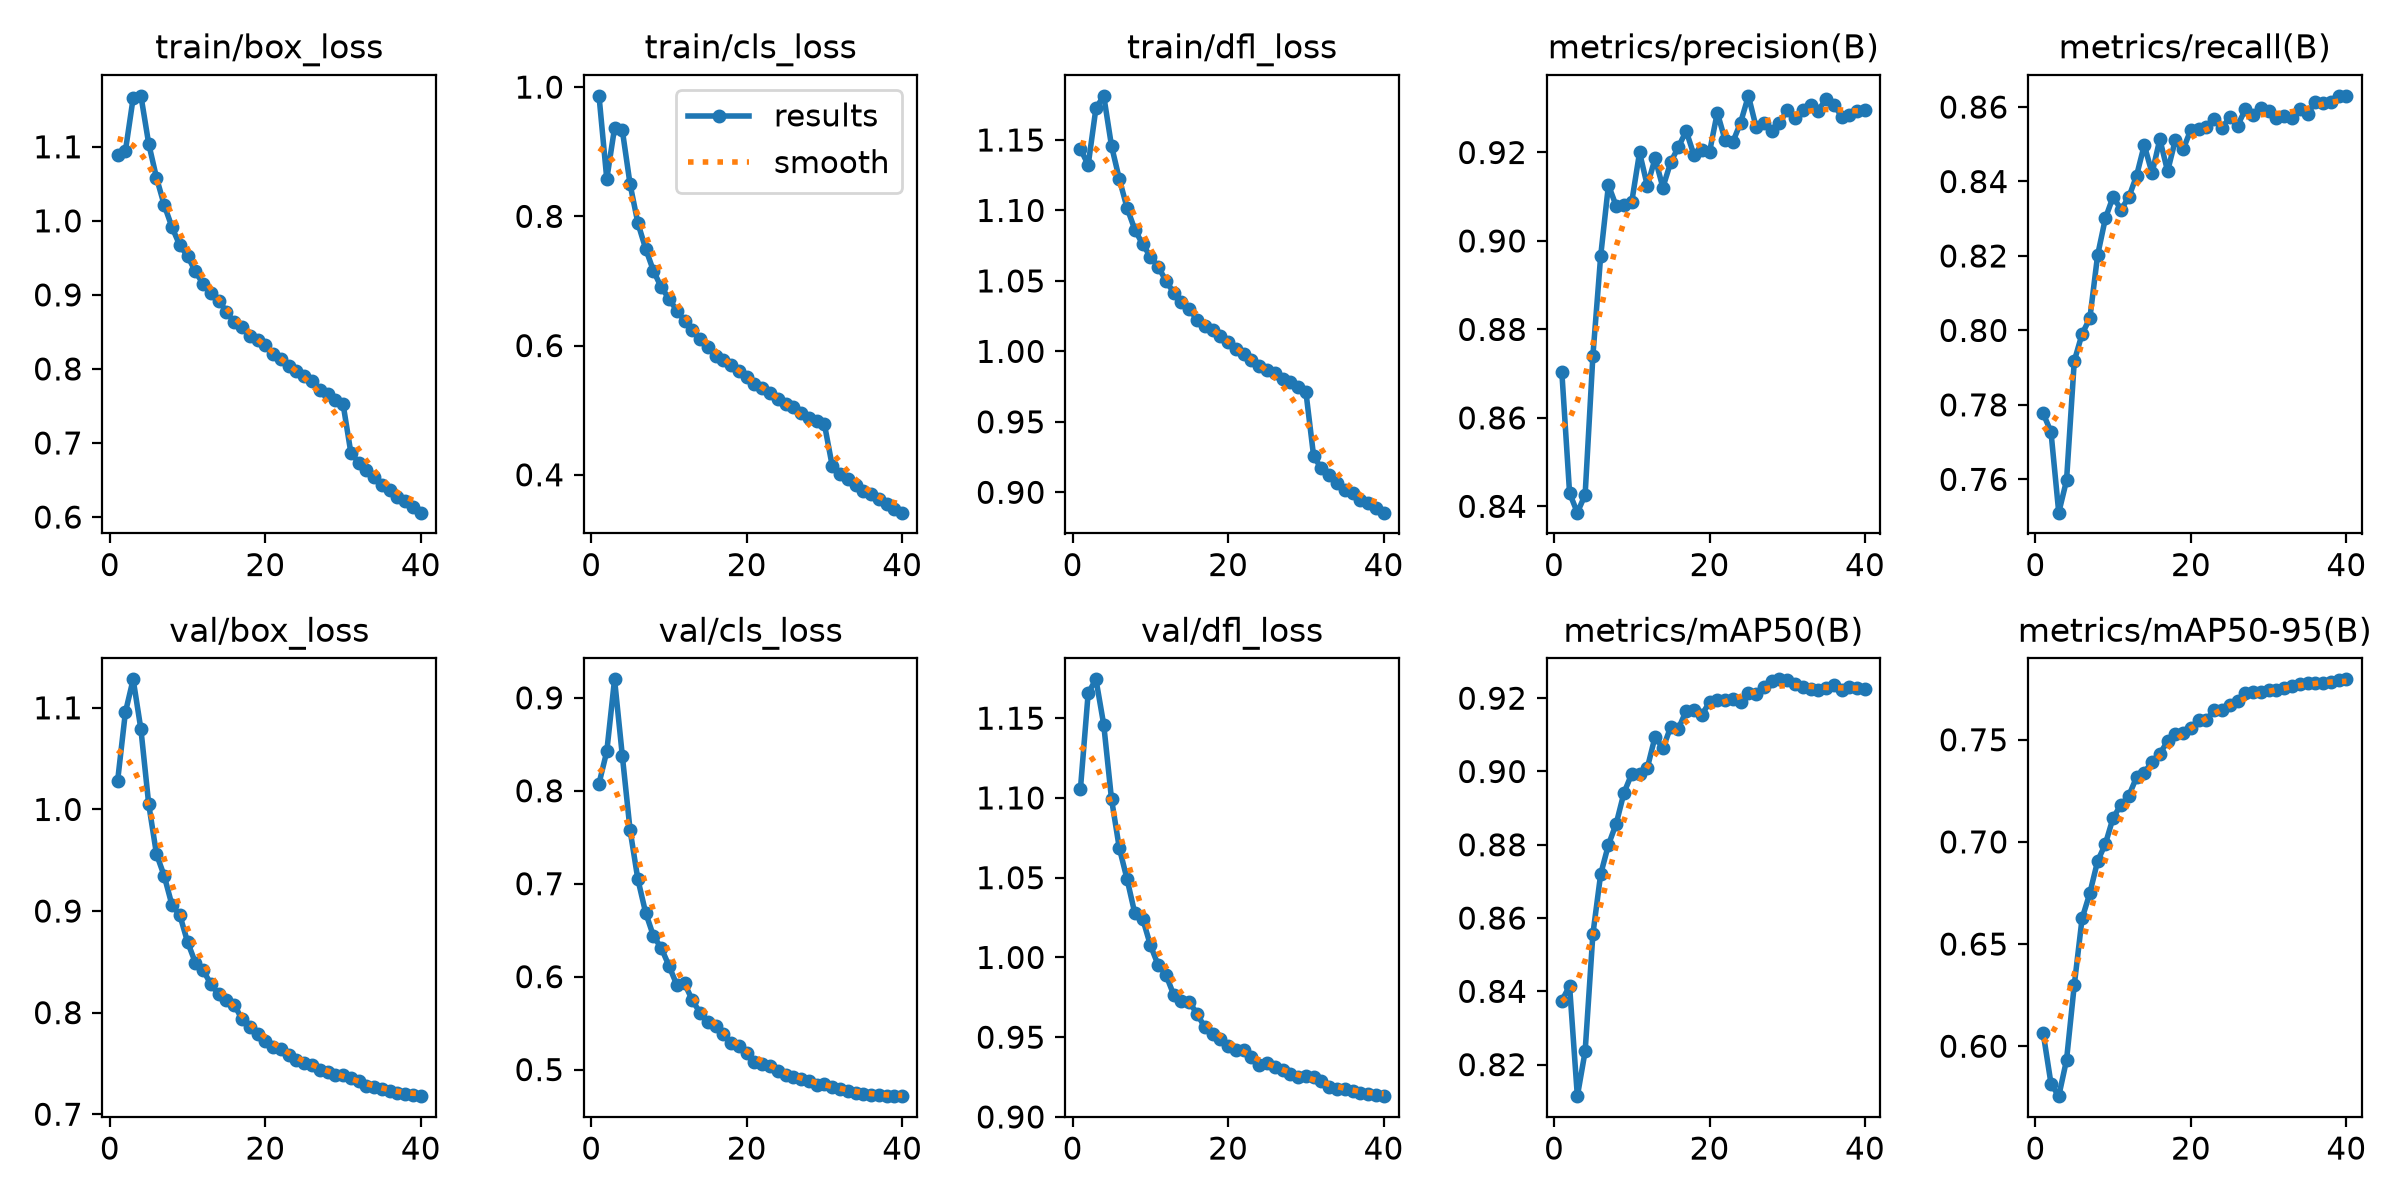

The table this chart was drawn from, first rows:
epoch, time, train/box_loss, train/cls_loss, train/dfl_loss, metrics/precision(B), metrics/recall(B), metrics/mAP50(B), metrics/mAP50-95(B), val/box_loss, val/cls_loss, val/dfl_loss, lr/pg0, lr/pg1, lr/pg2, lr/pg3, lr/pg4, lr/pg5, lr/pg6, lr/pg7
1, 2102, 1.089, 0.9865, 1.144, 0.8705, 0.7777, 0.8375, 0.6064, 1.028, 0.8078, 1.105, 0.009997, 0.003332, 0.009997, 0.003332, 0.009997, 0.003332, 0.009997, 0.003332
2, 4133, 1.094, 0.8579, 1.132, 0.843, 0.7727, 0.8415, 0.5817, 1.096, 0.8423, 1.166, 0.0195, 0.006501, 0.0195, 0.006501, 0.0195, 0.006501, 0.0195, 0.006501
3, 6139, 1.166, 0.9366, 1.173, 0.8386, 0.751, 0.8114, 0.5756, 1.128, 0.9199, 1.174, 0.02851, 0.009504, 0.02851, 0.009504, 0.02851, 0.009504, 0.02851, 0.009504
4, 8151, 1.169, 0.9332, 1.181, 0.8426, 0.7597, 0.8236, 0.5932, 1.079, 0.8376, 1.146, 0.02777, 0.009258, 0.02777, 0.009258, 0.02777, 0.009258, 0.02777, 0.009258
5, 10152, 1.104, 0.8494, 1.146, 0.8741, 0.7918, 0.8556, 0.63, 1.005, 0.7575, 1.099, 0.02703, 0.00901, 0.02703, 0.00901, 0.02703, 0.00901, 0.02703, 0.00901
6, 12150, 1.058, 0.7896, 1.122, 0.8966, 0.7991, 0.872, 0.6625, 0.9561, 0.7047, 1.069, 0.02629, 0.008762, 0.02629, 0.008762, 0.02629, 0.008762, 0.02629, 0.008762
7, 14154, 1.021, 0.7499, 1.102, 0.9126, 0.8033, 0.88, 0.6749, 0.9345, 0.6687, 1.049, 0.02555, 0.008515, 0.02555, 0.008515, 0.02555, 0.008515, 0.02555, 0.008515
8, 16148, 0.9913, 0.7157, 1.086, 0.9079, 0.8202, 0.8858, 0.6906, 0.9057, 0.6438, 1.028, 0.0248, 0.008268, 0.0248, 0.008268, 0.0248, 0.008268, 0.0248, 0.008268
9, 18139, 0.9669, 0.6903, 1.076, 0.9081, 0.8301, 0.8942, 0.699, 0.8961, 0.6309, 1.024, 0.02406, 0.00802, 0.02406, 0.00802, 0.02406, 0.00802, 0.02406, 0.00802
10, 20192, 0.9526, 0.6728, 1.067, 0.9089, 0.8359, 0.8994, 0.7119, 0.8695, 0.6117, 1.008, 0.02332, 0.007772, 0.02332, 0.007772, 0.02332, 0.007772, 0.02332, 0.007772
11, 22265, 0.9316, 0.654, 1.06, 0.92, 0.8324, 0.8994, 0.718, 0.8493, 0.5913, 0.9952, 0.02258, 0.007525, 0.02258, 0.007525, 0.02258, 0.007525, 0.02258, 0.007525
12, 24354, 0.9149, 0.6387, 1.05, 0.9125, 0.8357, 0.901, 0.7225, 0.8418, 0.5928, 0.9891, 0.02183, 0.007278, 0.02183, 0.007278, 0.02183, 0.007278, 0.02183, 0.007278
13, 26373, 0.902, 0.6248, 1.042, 0.9187, 0.8415, 0.9095, 0.7316, 0.8279, 0.5746, 0.9766, 0.02109, 0.00703, 0.02109, 0.00703, 0.02109, 0.00703, 0.02109, 0.00703
14, 28535, 0.8924, 0.6098, 1.035, 0.9121, 0.8498, 0.9063, 0.7339, 0.8179, 0.5611, 0.9729, 0.02035, 0.006783, 0.02035, 0.006783, 0.02035, 0.006783, 0.02035, 0.006783
15, 30707, 0.8775, 0.5979, 1.03, 0.9178, 0.8422, 0.9121, 0.7393, 0.8121, 0.5508, 0.9721, 0.01961, 0.006535, 0.01961, 0.006535, 0.01961, 0.006535, 0.01961, 0.006535
16, 32802, 0.8627, 0.5832, 1.022, 0.9213, 0.8514, 0.9117, 0.7432, 0.8078, 0.5473, 0.9647, 0.01886, 0.006287, 0.01886, 0.006287, 0.01886, 0.006287, 0.01886, 0.006287
17, 34942, 0.857, 0.5775, 1.018, 0.9249, 0.8428, 0.9166, 0.7493, 0.7935, 0.538, 0.9562, 0.01812, 0.00604, 0.01812, 0.00604, 0.01812, 0.00604, 0.01812, 0.00604
18, 37050, 0.8445, 0.5697, 1.015, 0.9194, 0.8512, 0.9167, 0.7527, 0.786, 0.5289, 0.9518, 0.01738, 0.005792, 0.01738, 0.005792, 0.01738, 0.005792, 0.01738, 0.005792
19, 39142, 0.8387, 0.5602, 1.011, 0.9205, 0.8486, 0.9153, 0.7535, 0.7788, 0.5253, 0.9486, 0.01664, 0.005545, 0.01664, 0.005545, 0.01664, 0.005545, 0.01664, 0.005545
20, 41190, 0.8318, 0.552, 1.007, 0.9201, 0.854, 0.919, 0.7559, 0.7725, 0.5181, 0.9444, 0.01589, 0.005298, 0.01589, 0.005298, 0.01589, 0.005298, 0.01589, 0.005298
21, 43258, 0.8207, 0.5412, 1.002, 0.929, 0.8542, 0.9195, 0.7598, 0.7663, 0.5087, 0.9416, 0.01515, 0.00505, 0.01515, 0.00505, 0.01515, 0.00505, 0.01515, 0.00505
22, 45328, 0.8135, 0.5343, 0.9981, 0.9228, 0.8546, 0.9195, 0.7597, 0.7646, 0.5056, 0.9421, 0.01441, 0.004803, 0.01441, 0.004803, 0.01441, 0.004803, 0.01441, 0.004803
23, 47330, 0.8046, 0.5273, 0.9937, 0.9224, 0.8568, 0.9198, 0.7646, 0.7587, 0.5042, 0.9375, 0.01367, 0.004555, 0.01367, 0.004555, 0.01367, 0.004555, 0.01367, 0.004555
24, 49258, 0.7974, 0.5175, 0.99, 0.9268, 0.8544, 0.919, 0.7645, 0.753, 0.499, 0.9327, 0.01292, 0.004307, 0.01292, 0.004307, 0.01292, 0.004307, 0.01292, 0.004307
25, 51176, 0.7907, 0.5097, 0.9868, 0.9328, 0.8573, 0.9213, 0.7671, 0.7504, 0.494, 0.9335, 0.01218, 0.00406, 0.01218, 0.00406, 0.01218, 0.00406, 0.01218, 0.00406
26, 53092, 0.7839, 0.5056, 0.9845, 0.9257, 0.855, 0.9212, 0.7688, 0.7485, 0.4923, 0.9311, 0.01144, 0.003812, 0.01144, 0.003812, 0.01144, 0.003812, 0.01144, 0.003812
27, 55009, 0.7711, 0.4962, 0.9806, 0.9266, 0.8593, 0.9229, 0.7727, 0.7435, 0.4896, 0.9293, 0.01069, 0.003565, 0.01069, 0.003565, 0.01069, 0.003565, 0.01069, 0.003565
28, 56931, 0.7657, 0.4884, 0.9786, 0.9249, 0.8579, 0.9246, 0.7734, 0.7414, 0.4876, 0.9267, 0.009952, 0.003318, 0.009952, 0.003318, 0.009952, 0.003318, 0.009952, 0.003318
29, 58843, 0.7586, 0.4834, 0.9745, 0.9266, 0.8598, 0.9252, 0.7731, 0.7388, 0.4836, 0.9251, 0.00921, 0.00307, 0.00921, 0.00307, 0.00921, 0.00307, 0.00921, 0.00307
30, 60750, 0.7525, 0.4779, 0.9714, 0.9297, 0.8589, 0.925, 0.7743, 0.7387, 0.4848, 0.9257, 0.008467, 0.002822, 0.008467, 0.002822, 0.008467, 0.002822, 0.008467, 0.002822
31, 62679, 0.687, 0.4135, 0.9255, 0.9278, 0.8572, 0.9239, 0.7743, 0.7358, 0.4814, 0.9247, 0.007725, 0.002575, 0.007725, 0.002575, 0.007725, 0.002575, 0.007725, 0.002575
32, 64586, 0.6735, 0.4009, 0.917, 0.9297, 0.8575, 0.9231, 0.7752, 0.7331, 0.4796, 0.9223, 0.006982, 0.002328, 0.006982, 0.002328, 0.006982, 0.002328, 0.006982, 0.002328
33, 66492, 0.664, 0.3932, 0.9123, 0.9308, 0.8571, 0.9226, 0.7762, 0.728, 0.4771, 0.9188, 0.00624, 0.00208, 0.00624, 0.00208, 0.00624, 0.00208, 0.00624, 0.00208
34, 68402, 0.6546, 0.3845, 0.9067, 0.9295, 0.8594, 0.9222, 0.7771, 0.7263, 0.4751, 0.9175, 0.005497, 0.001832, 0.005497, 0.001832, 0.005497, 0.001832, 0.005497, 0.001832
35, 70301, 0.6439, 0.3747, 0.9019, 0.9322, 0.8582, 0.9228, 0.7775, 0.7247, 0.4734, 0.9175, 0.004755, 0.001585, 0.004755, 0.001585, 0.004755, 0.001585, 0.004755, 0.001585
36, 72201, 0.6362, 0.3699, 0.8994, 0.9308, 0.8613, 0.9235, 0.778, 0.7229, 0.4729, 0.9163, 0.004012, 0.001337, 0.004012, 0.001337, 0.004012, 0.001337, 0.004012, 0.001337
37, 74101, 0.6269, 0.3626, 0.8948, 0.9281, 0.8611, 0.9222, 0.7776, 0.7211, 0.4724, 0.9152, 0.00327, 0.00109, 0.00327, 0.00109, 0.00327, 0.00109, 0.00327, 0.00109
38, 75997, 0.6217, 0.3551, 0.8927, 0.9285, 0.8615, 0.923, 0.7783, 0.7201, 0.4719, 0.9146, 0.002527, 0.0008425, 0.002527, 0.0008425, 0.002527, 0.0008425, 0.002527, 0.0008425
39, 77903, 0.6133, 0.3478, 0.8891, 0.9293, 0.8628, 0.9228, 0.7792, 0.7188, 0.4714, 0.9138, 0.001785, 0.000595, 0.001785, 0.000595, 0.001785, 0.000595, 0.001785, 0.000595
40, 79809, 0.6059, 0.3414, 0.8855, 0.9295, 0.863, 0.9226, 0.7796, 0.7178, 0.4717, 0.913, 0.001043, 0.0003475, 0.001043, 0.0003475, 0.001043, 0.0003475, 0.001043, 0.0003475
